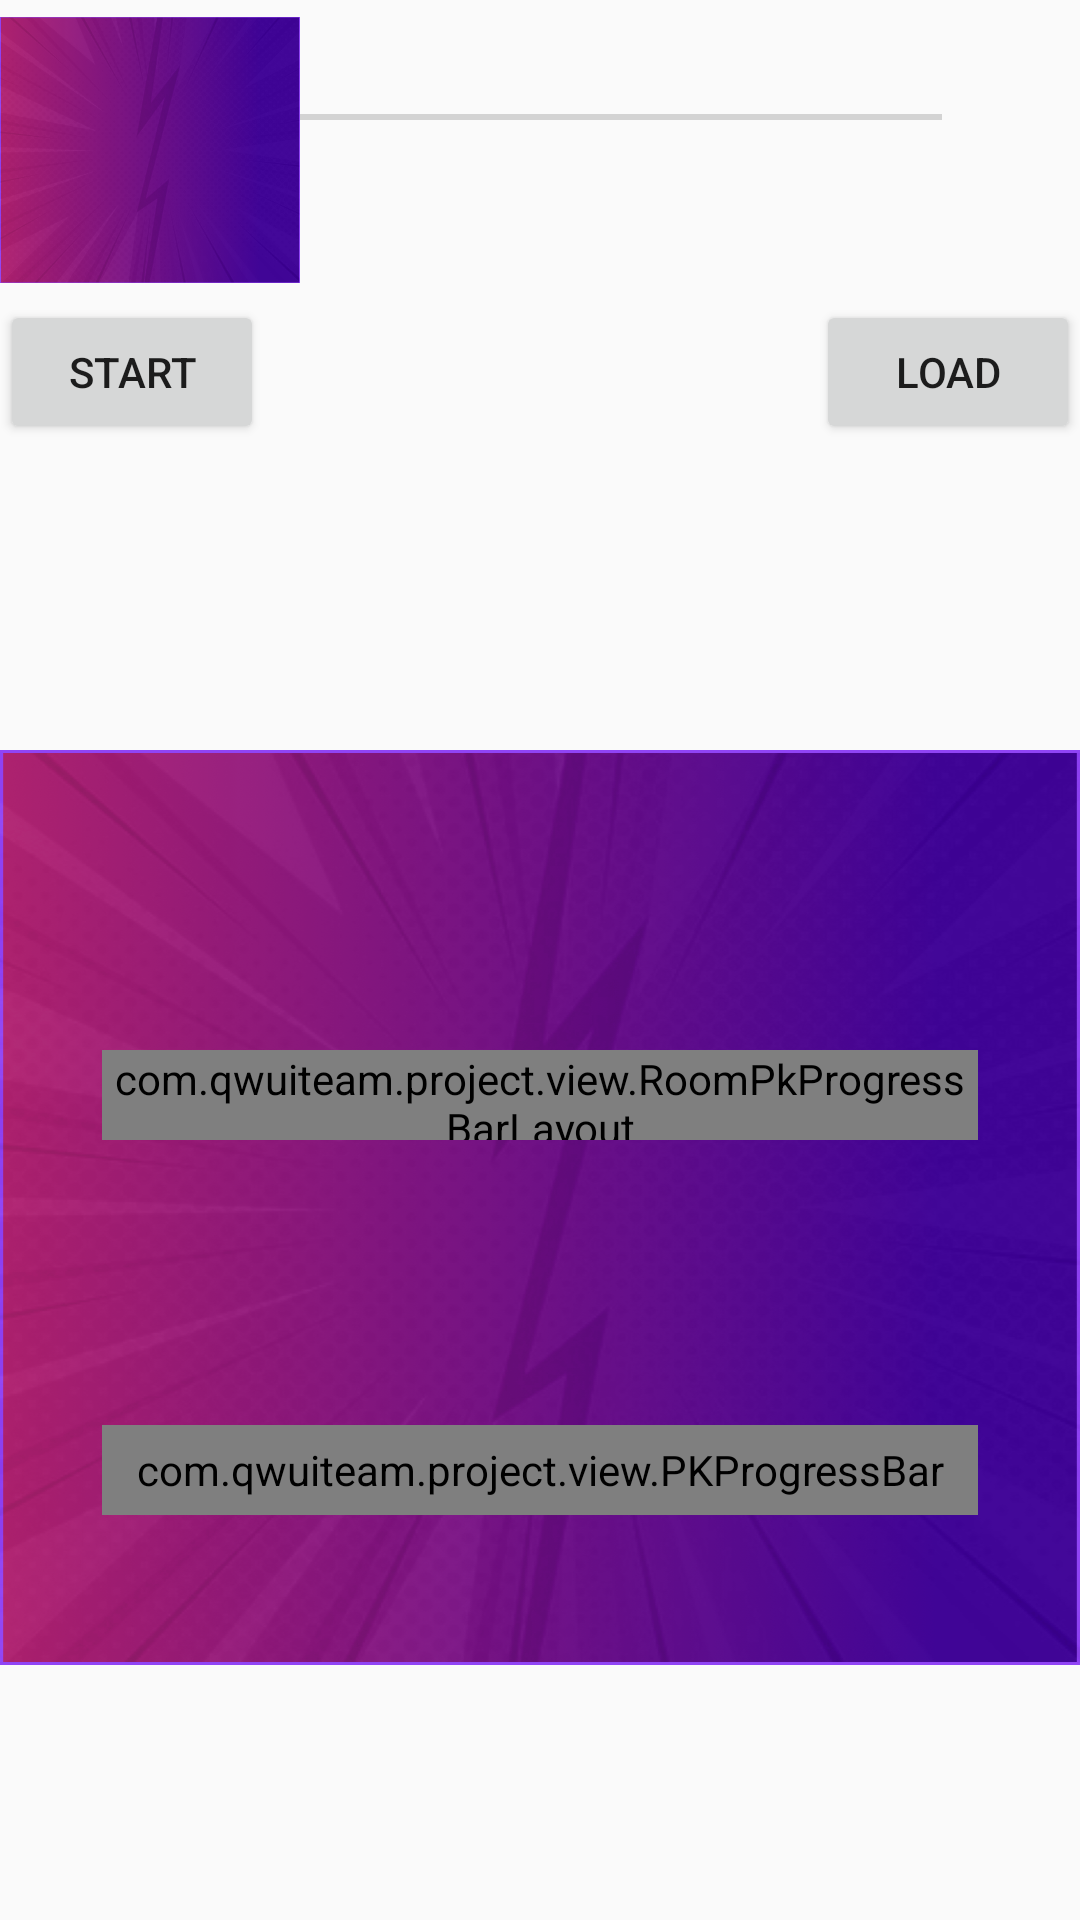

Here is an Android app screen rendered from its layout file. Give the layout XML and the strings, colors and styles it references.
<!-- AndroidManifest.xml: application theme Theme.QWUI_Android -->
<!-- res/layout/fragment_pk.xml -->
<?xml version="1.0" encoding="utf-8"?>
<FrameLayout xmlns:android="http://schemas.android.com/apk/res/android"
    android:layout_width="match_parent"
    android:layout_height="match_parent">

    <FrameLayout
        android:id="@+id/root"
        android:layout_width="match_parent"
        android:layout_height="match_parent"
        android:orientation="vertical">

        <androidx.appcompat.widget.AppCompatSeekBar
            android:id="@+id/seekBar"
            android:layout_width="match_parent"
            android:layout_height="wrap_content"
            android:layout_margin="30dp" />

        <ImageView
            android:id="@+id/image"
            android:src="@drawable/icon_big"
            android:layout_width="100dp"
            android:layout_height="100dp"/>

        <Button
            android:id="@+id/start"
            android:layout_width="wrap_content"
            android:layout_height="wrap_content"
            android:layout_marginTop="100dp"
            android:text="start" />

        <Button
            android:id="@+id/load"
            android:layout_gravity="right"
            android:layout_width="wrap_content"
            android:layout_height="wrap_content"
            android:layout_marginTop="100dp"
            android:text="load" />

        <FrameLayout
            android:layout_width="wrap_content"
            android:layout_height="wrap_content"
            android:layout_marginTop="250dp"
            android:background="@drawable/icon_big">

            <com.qwuiteam.project.view.RoomPkProgressBarLayout
                android:id="@+id/layoutProgress"
                android:layout_width="match_parent"
                android:layout_height="30dp"
                android:layout_marginHorizontal="34dp"
                android:layout_marginTop="100dp" />

            <com.qwuiteam.project.view.PKProgressBar
                android:id="@+id/progressPk"
                android:layout_width="match_parent"
                android:layout_height="30dp"
                android:layout_gravity="bottom"
                android:layout_marginHorizontal="34dp"
                android:layout_marginBottom="50dp" />


        </FrameLayout>


        <FrameLayout
            android:layout_width="match_parent"
            android:layout_height="100dp"
            android:layout_gravity="center_vertical"
            android:background="@android:color/holo_blue_light"
            android:visibility="gone">

            <com.qwuiteam.project.view.CropVideoCursorLayout
                android:id="@+id/layoutCrop"
                android:layout_width="match_parent"
                android:layout_height="100dp"
                android:background="@color/black_transparent_40"
                android:orientation="vertical">

                <TextView
                    android:layout_width="wrap_content"
                    android:layout_height="30dp"
                    android:text="haha" />

                <FrameLayout
                    android:layout_width="match_parent"
                    android:layout_height="70dp">

                    <ImageView
                        android:layout_width="wrap_content"
                        android:layout_height="wrap_content"
                        android:layout_marginLeft="16dp"
                        android:layout_marginRight="16dp"
                        android:scaleType="fitXY"
                        android:src="@drawable/icon_interception_left" />

                    <View
                        android:id="@+id/view_top_line"
                        android:layout_width="match_parent"
                        android:layout_height="2dp"
                        android:layout_marginLeft="32dp"
                        android:layout_marginRight="32dp"
                        android:background="@color/black" />

                    <View
                        android:id="@+id/view_screen_shot_cover"
                        android:layout_width="match_parent"
                        android:layout_height="match_parent"
                        android:layout_marginLeft="32dp"
                        android:layout_marginTop="2dp"
                        android:layout_marginRight="32dp"
                        android:layout_marginBottom="2dp"
                        android:alpha="0.8"
                        android:background="@color/white" />


                    <TextView
                        android:id="@+id/text_crop_range_time"
                        android:layout_width="wrap_content"
                        android:layout_height="wrap_content"
                        android:layout_gravity="center"
                        android:gravity="center"
                        android:text="1s"
                        android:textColor="@color/black"
                        android:textSize="11sp" />

                    <View
                        android:layout_width="match_parent"
                        android:layout_height="2dp"
                        android:layout_gravity="bottom"
                        android:layout_marginLeft="32dp"
                        android:layout_marginRight="32dp"
                        android:background="@color/black" />

                    <ImageView
                        android:id="@+id/icon_crop_cursor_right"
                        android:layout_width="wrap_content"
                        android:layout_height="wrap_content"
                        android:layout_gravity="end"
                        android:layout_marginLeft="16dp"
                        android:layout_marginRight="16dp"
                        android:scaleType="fitXY"
                        android:src="@drawable/icon_interception_right" />

                </FrameLayout>


            </com.qwuiteam.project.view.CropVideoCursorLayout>

        </FrameLayout>


        <androidx.recyclerview.widget.RecyclerView
            android:id="@+id/recyclerView"
            android:layout_width="match_parent"
            android:layout_height="100dp"
            android:layout_gravity="bottom"
            android:layout_marginBottom="50dp"
            android:clipToPadding="false" />


    </FrameLayout>


</FrameLayout>
<!-- resources referenced by this layout -->
<resources>
  <color name="black">#FF000000</color>
  <color name="black_transparent_40">#66000000</color>
  <color name="white">#FFFFFFFF</color>
  <!-- drawable icon_big: png bitmap (drawable-xxhdpi, 554992 bytes) -->
  <!-- drawable icon_interception_left: png bitmap (drawable-xxhdpi, 1569 bytes) -->
  <!-- drawable icon_interception_right: png bitmap (drawable-xxhdpi, 1441 bytes) -->
  <style name="Theme.QWUI_Android" parent="Theme.AppCompat.Light.NoActionBar">
          
          <item name="colorPrimary">@color/purple_500</item>
          <item name="colorPrimaryVariant">@color/purple_700</item>
          <item name="colorOnPrimary">@color/white</item>
          
          <item name="colorSecondary">@color/teal_200</item>
          <item name="colorSecondaryVariant">@color/teal_700</item>
          <item name="colorOnSecondary">@color/black</item>
          
          <item name="android:statusBarColor" tools:targetApi="l">?attr/colorPrimaryVariant</item>
          
      </style>
  <color name="purple_500">#FF6200EE</color>
  <color name="purple_700">#FF3700B3</color>
  <color name="teal_200">#FF03DAC5</color>
  <color name="teal_700">#FF018786</color>
</resources>
